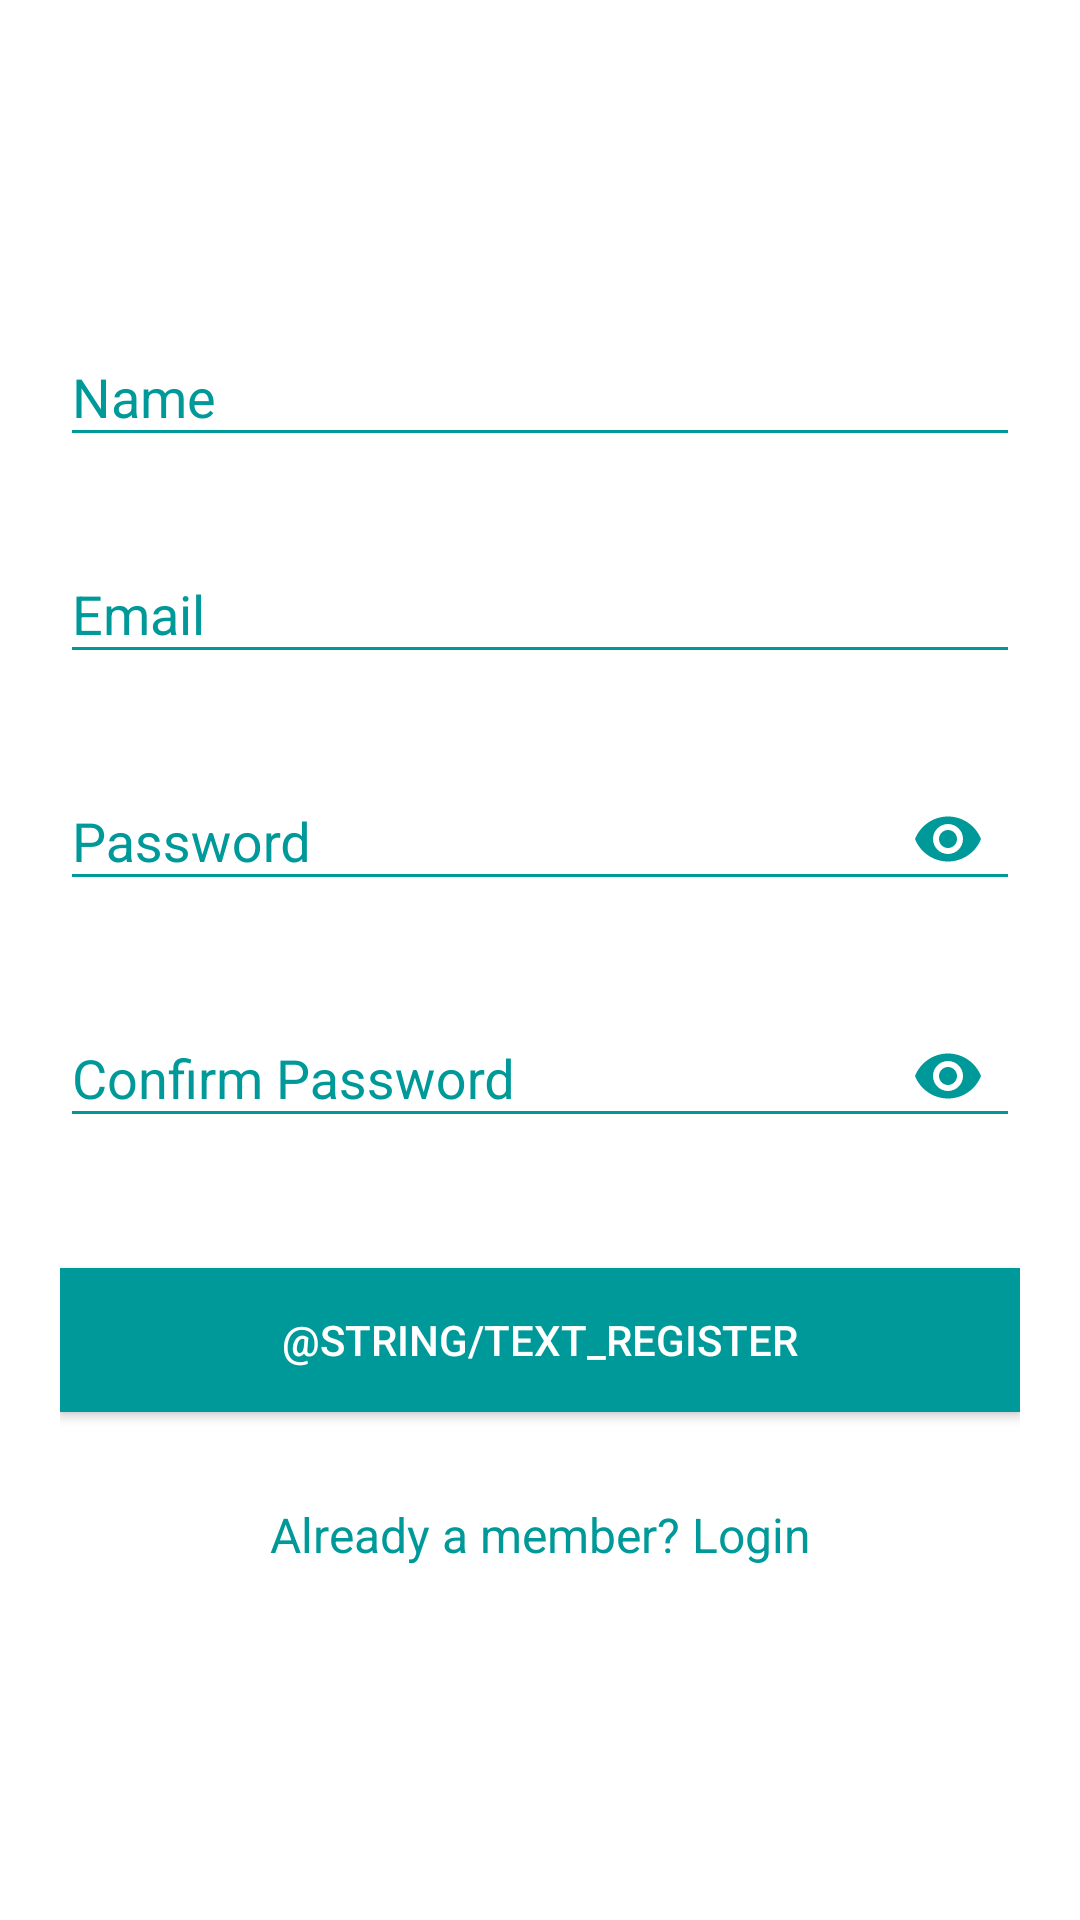

Write the Android layout XML for this screen, with the resource values it uses.
<!-- AndroidManifest.xml: application theme AppTheme -->
<!-- res/layout/activity_register.xml -->
<?xml version="1.0" encoding="utf-8"?>
<android.support.v4.widget.NestedScrollView xmlns:android="http://schemas.android.com/apk/res/android"
    xmlns:app="http://schemas.android.com/apk/res-auto"
    xmlns:tools="http://schemas.android.com/tools"
    android:id="@+id/nestedScrollView"
    android:layout_width="match_parent"
    android:layout_height="match_parent"
    android:background="@color/colorBackground"
    android:paddingBottom="20dp"
    android:paddingLeft="20dp"
    android:paddingRight="20dp"
    android:paddingTop="20dp"
    tools:context=".activities.LoginActivity">

    <android.support.v7.widget.LinearLayoutCompat
        android:layout_width="match_parent"
        android:layout_height="match_parent"
        android:orientation="vertical">

        <android.support.v7.widget.AppCompatImageView
            android:layout_width="wrap_content"
            android:layout_height="wrap_content"
            android:layout_gravity="center_horizontal"
            android:layout_marginTop="40dp"
            android:src="@drawable/lock" />

        <android.support.design.widget.TextInputLayout
            android:id="@+id/textInputLayoutName"
            android:layout_width="match_parent"
            android:layout_height="wrap_content"
            android:layout_marginTop="40dp">

            <android.support.design.widget.TextInputEditText
                android:id="@+id/textInputEditTextName"
                android:layout_width="match_parent"
                android:layout_height="wrap_content"
                android:hint="@string/hint_name"
                android:inputType="text"
                android:maxLines="1"
                android:textColor="@color/colorText" />
        </android.support.design.widget.TextInputLayout>

        <android.support.design.widget.TextInputLayout
            android:id="@+id/textInputLayoutEmail"
            android:layout_width="match_parent"
            android:layout_height="wrap_content"
            android:layout_marginTop="20dp">

            <android.support.design.widget.TextInputEditText
                android:id="@+id/textInputEditTextEmail"
                android:layout_width="match_parent"
                android:layout_height="wrap_content"
                android:hint="@string/hint_email"
                android:inputType="text"
                android:maxLines="1"
                android:textColor="@color/colorText" />
        </android.support.design.widget.TextInputLayout>

        <android.support.design.widget.TextInputLayout
            android:id="@+id/textInputLayoutPassword"
            android:layout_width="match_parent"
            android:layout_height="wrap_content"
            app:passwordToggleEnabled="true"
            app:passwordToggleTint="@color/colorPrimary"
            android:layout_marginTop="20dp">

            <android.support.design.widget.TextInputEditText
                android:id="@+id/textInputEditTextPassword"
                android:layout_width="match_parent"
                android:layout_height="wrap_content"
                android:hint="@string/hint_password"
                android:inputType="textPassword"
                android:maxLines="1"
                android:textColor="@color/colorText" />
        </android.support.design.widget.TextInputLayout>

        <android.support.design.widget.TextInputLayout
            android:id="@+id/textInputLayoutConfirmPassword"
            android:layout_width="match_parent"
            android:layout_height="wrap_content"
            app:passwordToggleEnabled="true"
            app:passwordToggleTint="@color/colorPrimary"
            android:layout_marginTop="20dp">

            <android.support.design.widget.TextInputEditText
                android:id="@+id/textInputEditTextConfirmPassword"
                android:layout_width="match_parent"
                android:layout_height="wrap_content"
                android:hint="@string/hint_confirm_password"
                android:inputType="textPassword"
                android:maxLines="1"
                android:textColor="@color/colorText" />
        </android.support.design.widget.TextInputLayout>

        <android.support.v7.widget.AppCompatButton
            android:id="@+id/appCompatButtonRegister"
            android:layout_width="match_parent"
            android:layout_height="wrap_content"
            android:layout_marginTop="40dp"
            android:background="@color/colorTextHint"
            android:text="@string/text_register"
            android:textColor="#FFFFFF" />

        <android.support.v7.widget.AppCompatTextView
            android:id="@+id/appCompatTextViewLoginLink"
            android:layout_width="fill_parent"
            android:layout_height="wrap_content"
            android:layout_marginTop="30dp"
            android:gravity="center"
            android:text="Already a member? Login"
            android:textSize="16dp" />
    </android.support.v7.widget.LinearLayoutCompat>
</android.support.v4.widget.NestedScrollView>
<!-- resources referenced by this layout -->
<resources>
  <color name="colorBackground">#FFFFFF</color>
  <color name="colorPrimary">#009999</color>
  <color name="colorText">#009999</color>
  <color name="colorTextHint">#009999</color>
  <string name="hint_confirm_password">Confirm Password</string>
  <string name="hint_email">Email</string>
  <string name="hint_name">Name</string>
  <string name="hint_password">Password</string>
  <style name="AppTheme" parent="Theme.AppCompat.Light.DarkActionBar">
          <item name="colorPrimary">@color/colorPrimary</item>
          <item name="colorPrimaryDark">@color/colorPrimaryDark</item>
          <item name="colorAccent">@color/colorAccent</item>
          <item name="android:textColor">@color/colorText</item>
          <item name="android:textColorHint">@color/colorText</item>
          <item name="colorControlNormal">@color/colorText</item>
          <item name="colorControlActivated">@color/colorText</item>
      </style>
  <color name="colorPrimaryDark">#009999</color>
  <color name="colorAccent">#009999</color>
</resources>
